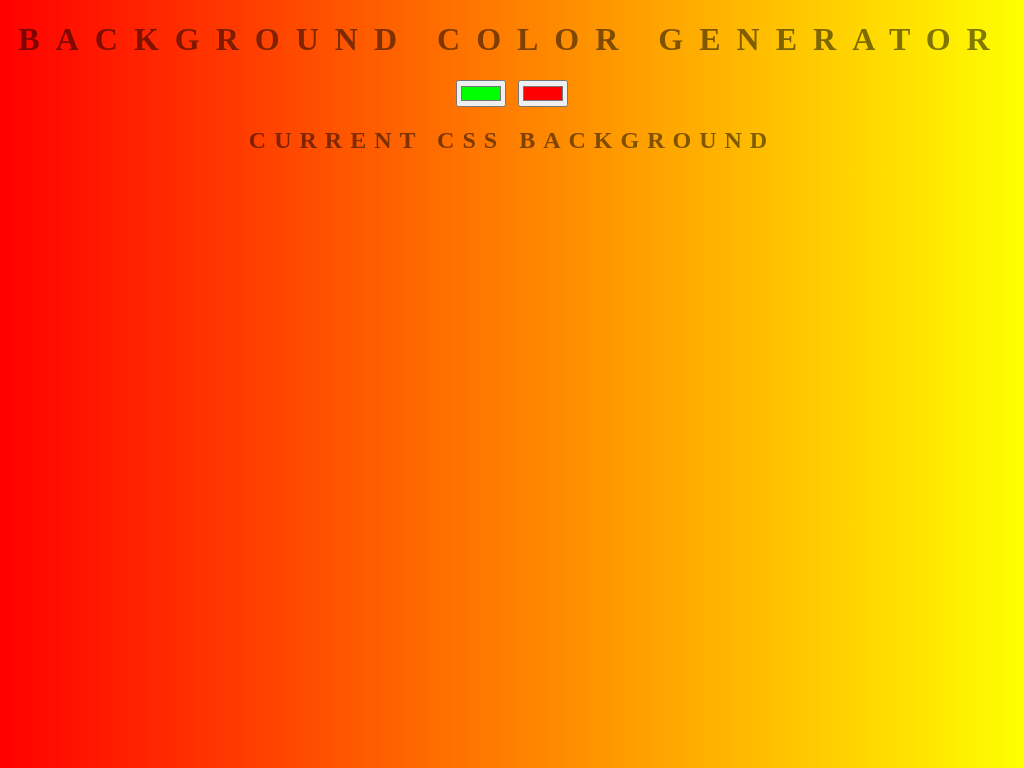

Give the HTML and CSS whose rendering is this image.

<!-- file: index.html -->
<!DOCTYPE html>
<html lang="en">
<head>
    <meta charset="UTF-8">
    <meta name="viewport" content="width=device-width, initial-scale=1.0">
    <title>Document</title>
    <link rel="stylesheet" href="style.css">
</head>
<body id="gradient">
    <h1>Background color generator</h1>
    <input class="color1" type="color" name="color1" value="#00ff00">
    <input class="color2" type="color" name="color2" value="#ff0000">
    <h2>Current CSS Background</h2>
    <h3></h3>
    <script src="script.js"></script>
</body>
</html>

/* file: style.css */
body {
	font: 'Raleway', sans-serif;
	color: rgba(0, 0, 0, 0.5);
	text-align: center;
	text-transform: uppercase;
	letter-spacing: .5em;
	top: 15%;
	background: linear-gradient(to right, red, yellow);
}

h1 {
	font: 600, 3.5em 'Raleway', sans-serif;
	color: rgba(0, 0, 0, 0.5);
	text-align: center;
	text-transform: uppercase;
	letter-spacing: .5em;
	width: 100%;
}

h3 {
	font: 'Raleway', sans-serif;
	color: rgba(0, 0, 0, 0.5);
	text-align: center;
	text-transform: none;
	letter-spacing: 0.01em;
}
